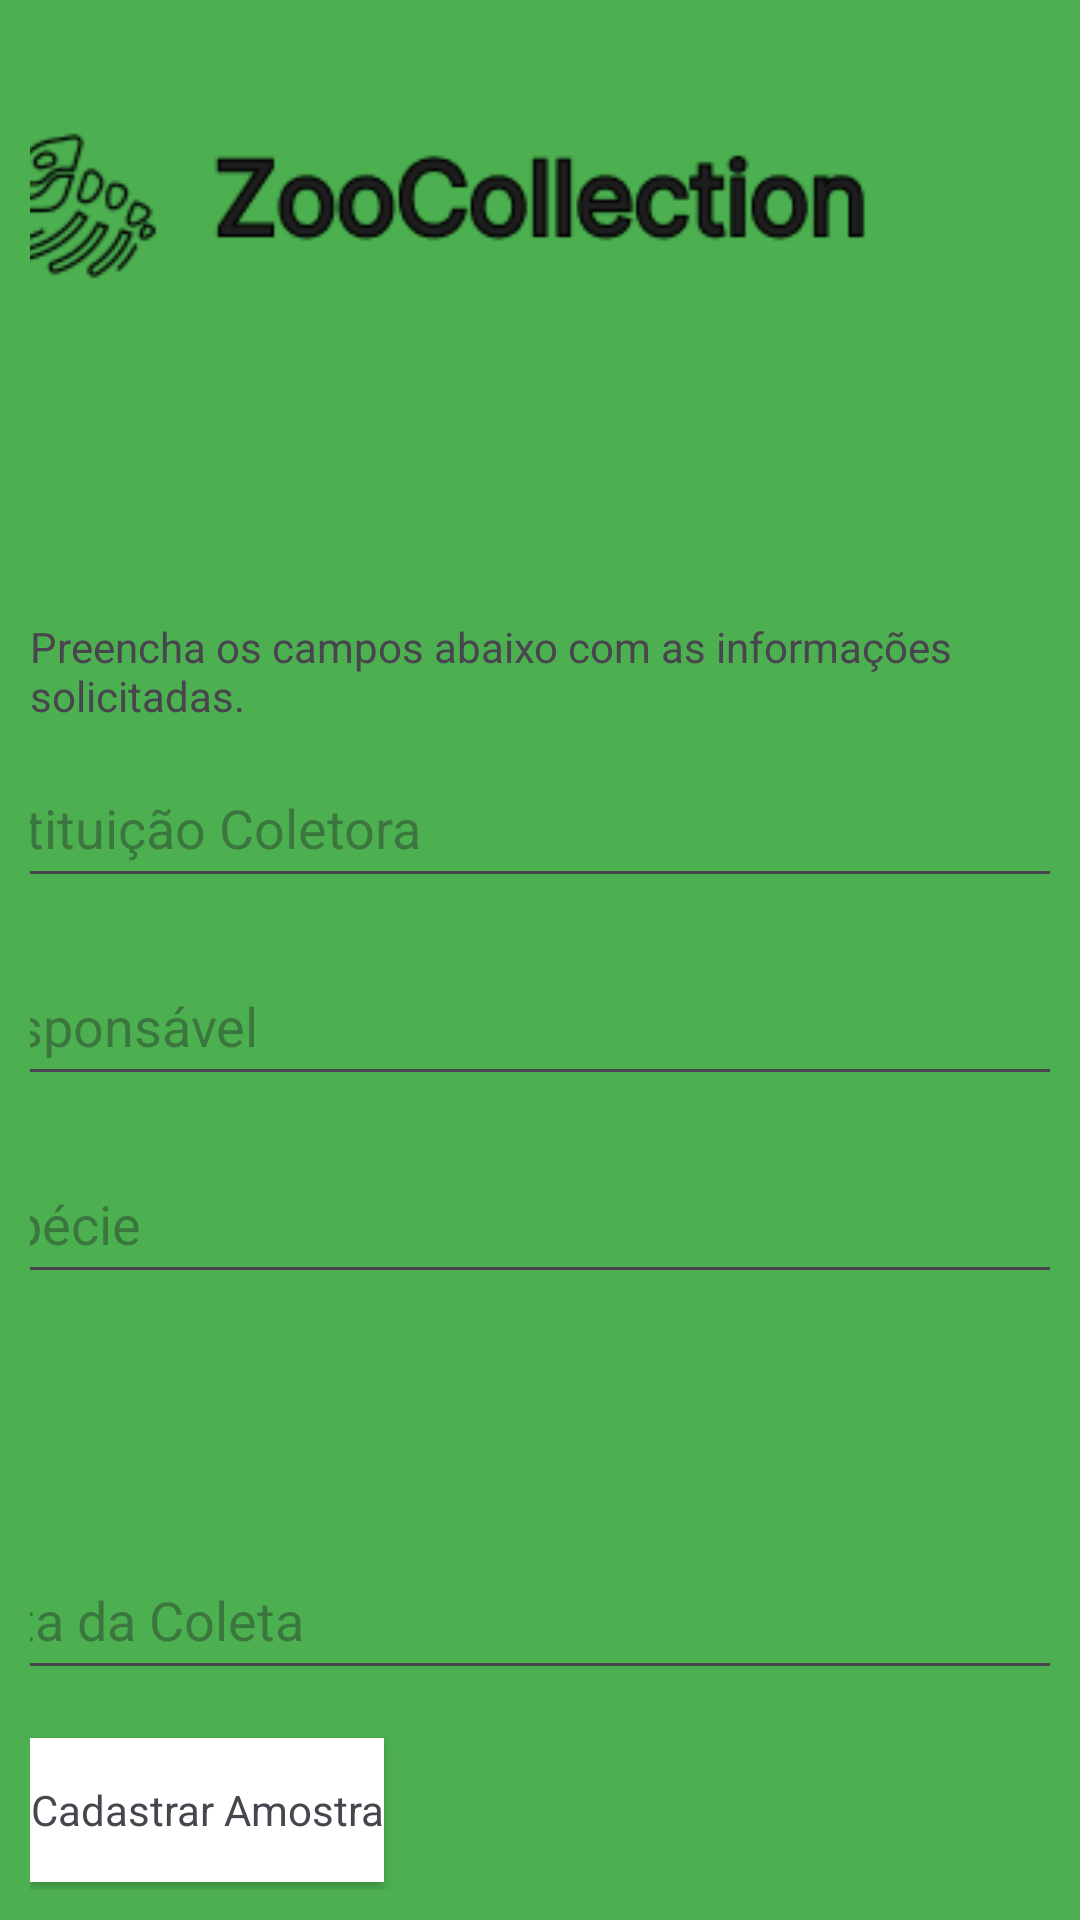

Android layout source for this screen:
<!-- AndroidManifest.xml: application theme Theme.APProjetoCaroba -->
<!-- res/layout/activity_cadastro_amostra.xml -->
<?xml version="1.0" encoding="utf-8"?>
<androidx.constraintlayout.widget.ConstraintLayout xmlns:android="http://schemas.android.com/apk/res/android"
    xmlns:app="http://schemas.android.com/apk/res-auto"
    xmlns:tools="http://schemas.android.com/tools"
    android:layout_width="match_parent"
    android:layout_height="match_parent"
    android:background="#4CAF50"
    android:orientation="vertical"
    android:padding="10dp">

    

    

    

    

    <Spinner
        android:id="@+id/spinnerSampleType"
        android:layout_width="400dp"
        android:layout_height="50dp"
        android:layout_marginStart="16dp"
        android:layout_marginEnd="16dp"
        android:layout_marginBottom="16dp"
        android:contentDescription="Selecione o tipo de amostra"
        android:importantForAccessibility="yes"
        android:padding="16dp"
        app:layout_constraintBottom_toTopOf="@+id/editCollectionDate"
        app:layout_constraintEnd_toEndOf="parent"
        app:layout_constraintStart_toStartOf="parent" />

    <EditText
        android:id="@+id/editInstitution"
        android:layout_width="400dp"
        android:layout_height="50dp"
        android:layout_marginStart="16dp"
        android:layout_marginEnd="16dp"
        android:layout_marginBottom="16dp"
        android:focusable="false"
        android:foregroundTint="#FFFFFF"
        android:hint="Instituição Coletora"
        android:textAppearance="@style/TextAppearance.AppCompat.Medium"
        app:layout_constraintBottom_toTopOf="@+id/editResponsible"
        app:layout_constraintEnd_toEndOf="parent"
        app:layout_constraintStart_toStartOf="parent" />

    <EditText
        android:id="@+id/editResponsible"
        android:layout_width="400dp"
        android:layout_height="50dp"
        android:layout_marginStart="16dp"
        android:layout_marginEnd="16dp"
        android:layout_marginBottom="16dp"
        android:clickable="false"
        android:focusable="false"
        android:hint="Responsável"
        app:layout_constraintBottom_toTopOf="@+id/editSpecies"
        app:layout_constraintEnd_toEndOf="parent"
        app:layout_constraintStart_toStartOf="parent" />

    <EditText
        android:id="@+id/editSpecies"
        android:layout_width="400dp"
        android:layout_height="50dp"
        android:layout_marginStart="16dp"
        android:layout_marginEnd="16dp"
        android:layout_marginBottom="16dp"
        android:hint="Espécie"
        app:layout_constraintBottom_toTopOf="@+id/spinnerSampleType"
        app:layout_constraintEnd_toEndOf="parent"
        app:layout_constraintStart_toStartOf="parent" />

    <EditText
        android:id="@+id/editCollectionDate"
        android:layout_width="400dp"
        android:layout_height="50dp"
        android:layout_marginStart="16dp"
        android:layout_marginEnd="16dp"
        android:layout_marginBottom="16dp"
        android:hint="Data da Coleta"
        android:singleLine="true"
        app:layout_constraintBottom_toTopOf="@+id/btnSaveSample"
        app:layout_constraintEnd_toEndOf="parent"
        app:layout_constraintStart_toStartOf="parent" />

    <Button
        android:id="@+id/btnSaveSample"
        android:layout_width="wrap_content"
        android:layout_height="wrap_content"
        android:layout_marginTop="16dp"
        android:background="#4CAF50"
        android:backgroundTint="@color/white"
        android:backgroundTintMode="add"
        android:text="Cadastrar Amostra"
        android:textAppearance="@style/TextAppearance.AppCompat.Small"
        app:iconTint="#EFF6EF"
        app:layout_constraintTop_toBottomOf="@+id/editCollectionDate"
        app:rippleColor="#4CAF50"
        tools:layout_editor_absoluteX="228dp" />

    <ImageView
        android:id="@+id/imageView"
        android:layout_width="386dp"
        android:layout_height="136dp"
        android:layout_marginStart="10dp"
        android:layout_marginEnd="10dp"
        android:background="#4CAF50"
        app:layout_constraintEnd_toEndOf="parent"
        app:layout_constraintStart_toStartOf="parent"
        app:srcCompat="@drawable/frame_1"
        tools:layout_editor_absoluteY="2dp" />

    <TextView
        android:id="@+id/textView"
        android:layout_width="wrap_content"
        android:layout_height="wrap_content"
        android:layout_marginStart="16dp"
        android:layout_marginTop="60dp"
        android:layout_marginEnd="16dp"
        android:layout_marginBottom="8dp"
        android:text="Preencha os campos abaixo com as informações solicitadas."
        app:layout_constraintBottom_toTopOf="@+id/editInstitution"
        app:layout_constraintEnd_toEndOf="parent"
        app:layout_constraintStart_toStartOf="parent"
        app:layout_constraintTop_toBottomOf="@+id/imageView" />


    

    

</androidx.constraintlayout.widget.ConstraintLayout>
<!-- resources referenced by this layout -->
<resources>
  <color name="white">#FFFFFFFF</color>
  <!-- drawable frame_1: png bitmap (drawable, 6716 bytes) -->
  <style name="Theme.APProjetoCaroba" parent="Base.Theme.APProjetoCaroba" />
  <style name="Base.Theme.APProjetoCaroba" parent="Theme.Material3.DayNight.NoActionBar">
          
          
      </style>
</resources>
